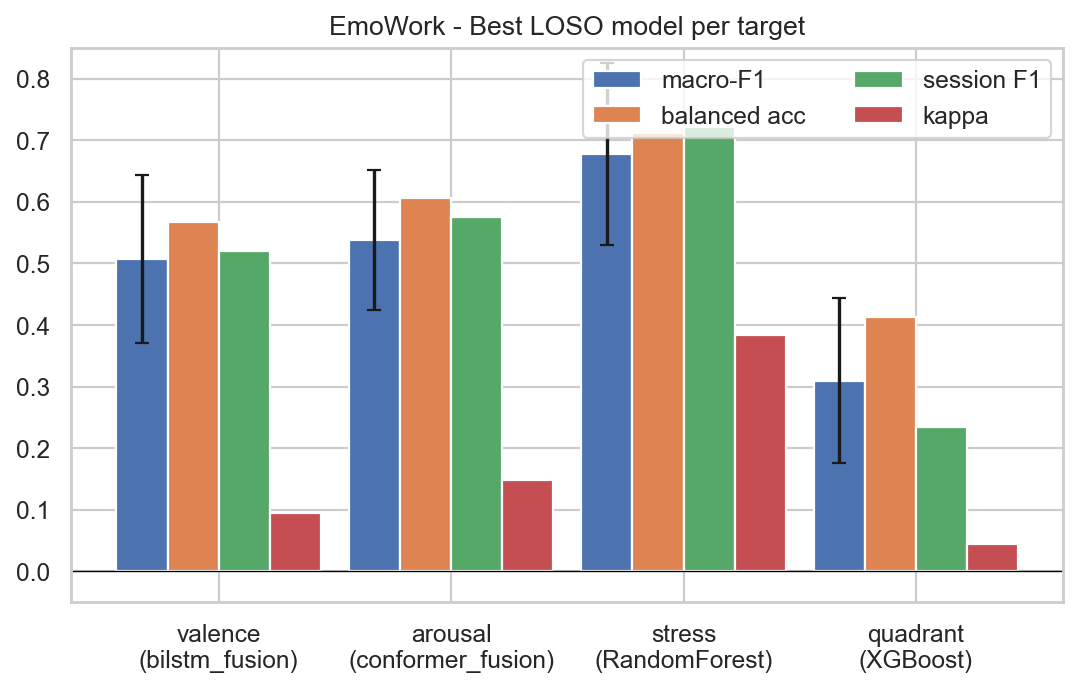

Data behind this chart, as committed beside it:
target, model, macro_f1, macro_f1_std, balanced_acc, kappa, session_f1
valence, bilstm_fusion, 0.5071, 0.136, 0.5666, 0.09512, 0.52
arousal, conformer_fusion, 0.5379, 0.1138, 0.6068, 0.1488, 0.5753
stress, RandomForest, 0.6775, 0.1479, 0.712, 0.3835, 0.7214
quadrant, XGBoost, 0.3095, 0.134, 0.4127, 0.04479, 0.2344
